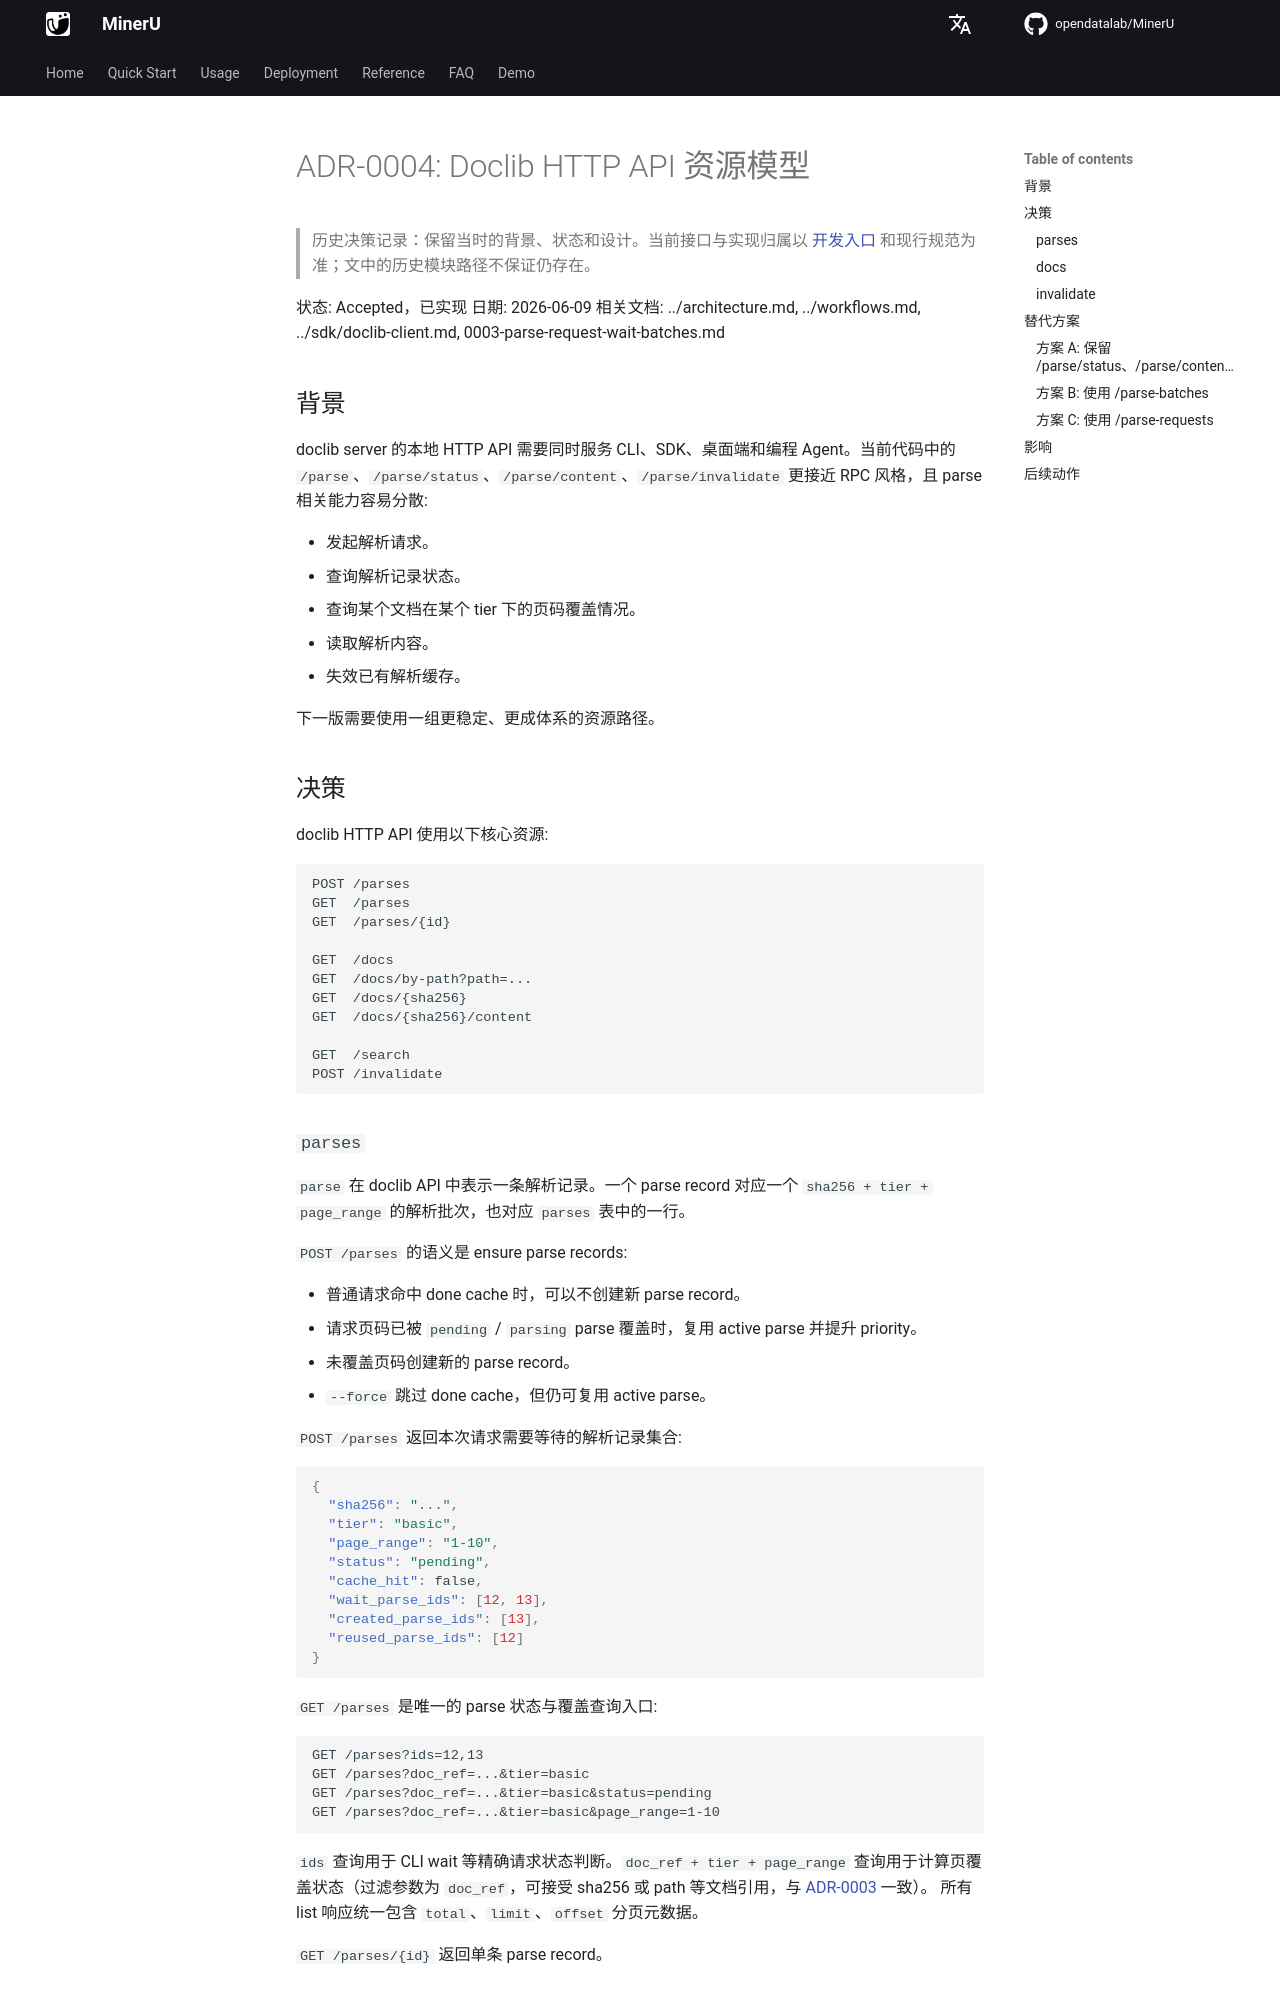

repository: opendatalab/MinerU · page: next/decisions/0004-doclib-http-api-resources/index.html · generator: mkdocs

# ADR-0004: Doclib HTTP API 资源模型

> 历史决策记录：保留当时的背景、状态和设计。当前接口与实现归属以 [开发入口](../README.md) 和现行规范为准；文中的历史模块路径不保证仍存在。

状态: Accepted，已实现
日期: 2026-06-09
相关文档: ../architecture.md, ../workflows.md, ../sdk/doclib-client.md, 0003-parse-request-wait-batches.md

## 背景

doclib server 的本地 HTTP API 需要同时服务 CLI、SDK、桌面端和编程 Agent。当前代码中的 `/parse`、`/parse/status`、`/parse/content`、`/parse/invalidate` 更接近 RPC 风格，且 parse 相关能力容易分散:

- 发起解析请求。
- 查询解析记录状态。
- 查询某个文档在某个 tier 下的页码覆盖情况。
- 读取解析内容。
- 失效已有解析缓存。

下一版需要使用一组更稳定、更成体系的资源路径。

## 决策

doclib HTTP API 使用以下核心资源:

```http
POST /parses
GET  /parses
GET  /parses/{id}

GET  /docs
GET  /docs/by-path?path=...
GET  /docs/{sha256}
GET  /docs/{sha256}/content

GET  /search
POST /invalidate
```

### `parses`

`parse` 在 doclib API 中表示一条解析记录。一个 parse record 对应一个 `sha256 + tier + page_range` 的解析批次，也对应 `parses` 表中的一行。

`POST /parses` 的语义是 ensure parse records:

- 普通请求命中 done cache 时，可以不创建新 parse record。
- 请求页码已被 `pending` / `parsing` parse 覆盖时，复用 active parse 并提升 priority。
- 未覆盖页码创建新的 parse record。
- `--force` 跳过 done cache，但仍可复用 active parse。

`POST /parses` 返回本次请求需要等待的解析记录集合:

```json
{
  "sha256": "...",
  "tier": "basic",
  "page_range": "1-10",
  "status": "pending",
  "cache_hit": false,
  "wait_parse_ids": [12, 13],
  "created_parse_ids": [13],
  "reused_parse_ids": [12]
}
```

`GET /parses` 是唯一的 parse 状态与覆盖查询入口:

```http
GET /parses?ids=12,13
GET /parses?doc_ref=...&tier=basic
GET /parses?doc_ref=...&tier=basic&status=pending
GET /parses?doc_ref=...&tier=basic&page_range=1-10
```

`ids` 查询用于 CLI wait 等精确请求状态判断。`doc_ref + tier + page_range` 查询用于计算页覆盖状态（过滤参数为 `doc_ref`，可接受 sha256 或 path 等文档引用，与 [ADR-0003](0003-parse-request-wait-batches.md) 一致）。
所有 list 响应统一包含 `total`、`limit`、`offset` 分页元数据。

`GET /parses/{id}` 返回单条 parse record。
